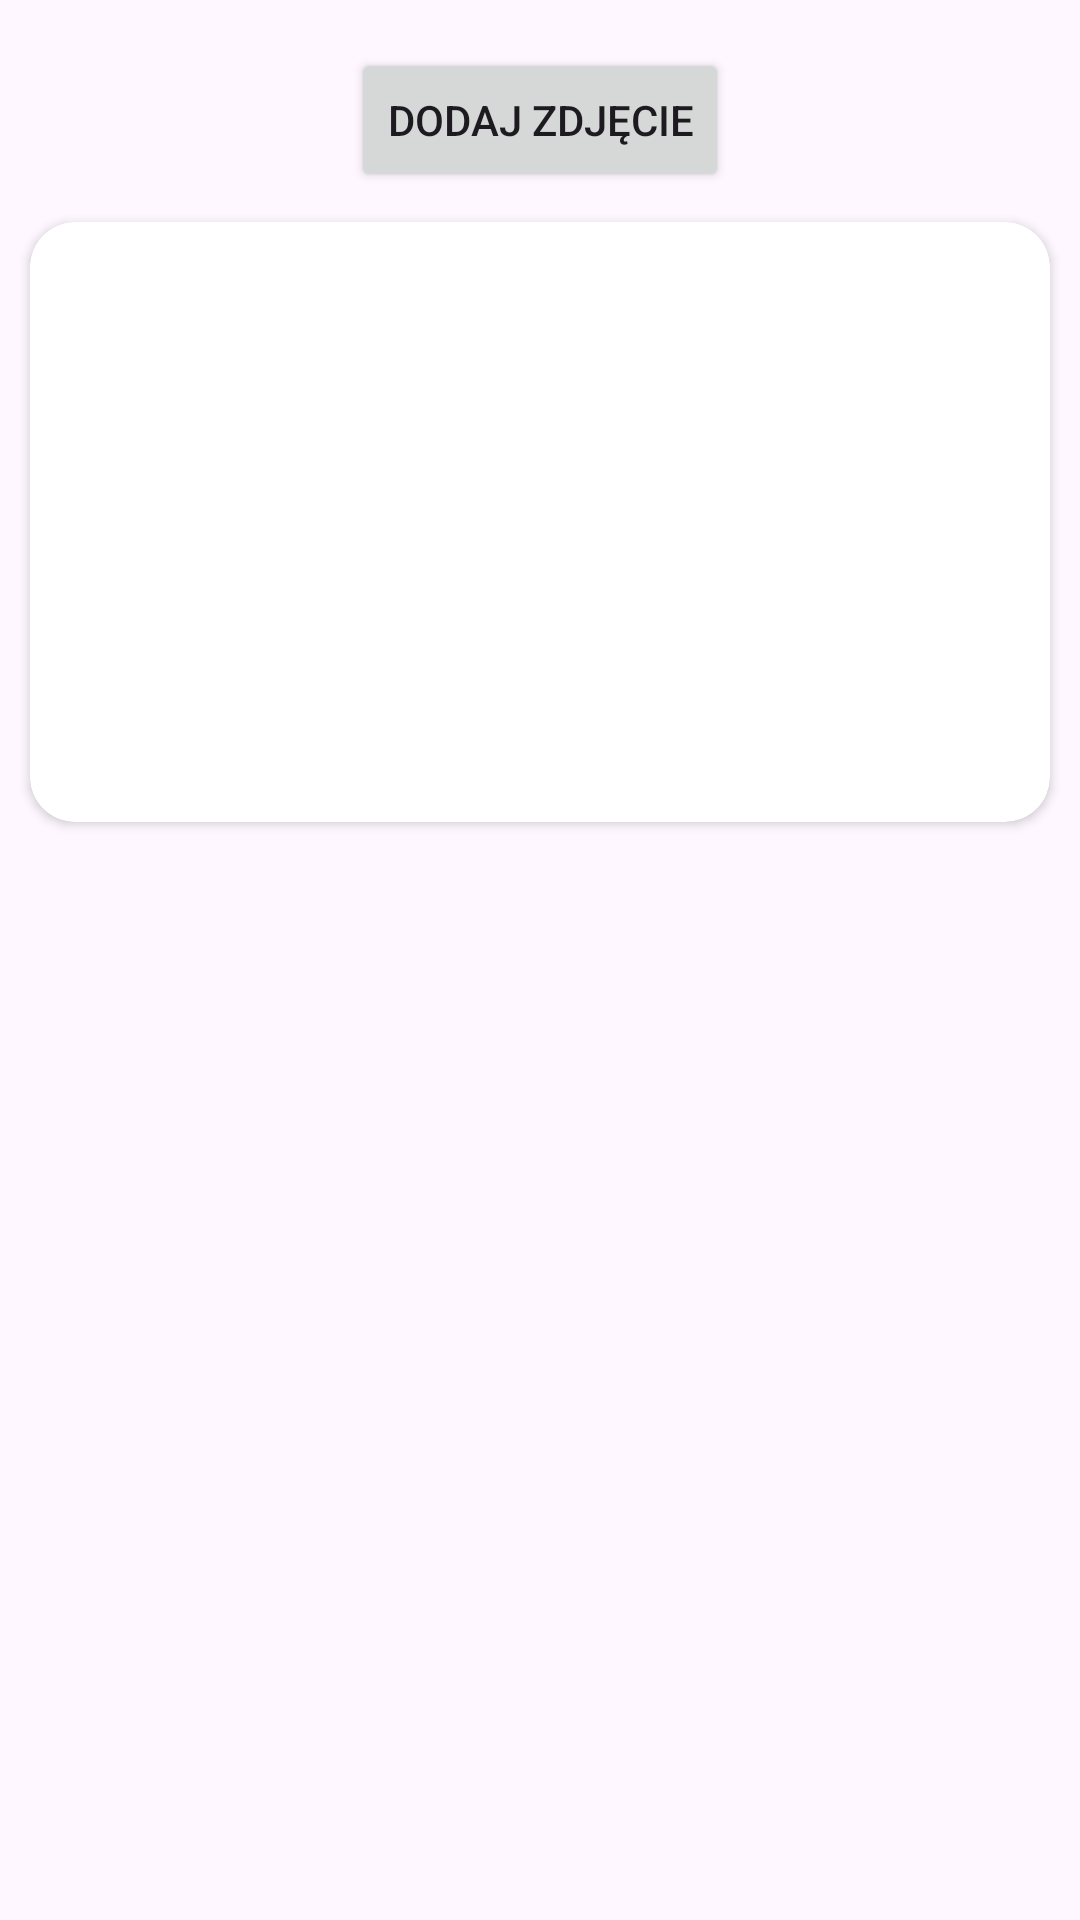

Android layout source for this screen:
<!-- AndroidManifest.xml: application theme Theme.Routpixal -->
<!-- res/layout/card.xml -->
<?xml version="1.0" encoding="utf-8"?>
<ScrollView xmlns:android="http://schemas.android.com/apk/res/android"
    xmlns:app="http://schemas.android.com/apk/res-auto"
    android:layout_width="match_parent"
    android:layout_height="match_parent">

    <LinearLayout
        android:id="@+id/containero"
        android:layout_width="match_parent"
        android:layout_height="wrap_content"
        android:orientation="vertical"
        android:gravity="center">

        <Button
            android:id="@+id/btnAddPhoto"
            android:layout_width="wrap_content"
            android:layout_height="wrap_content"
            android:layout_marginTop="16dp"
            android:text="Dodaj zdjęcie" />

        <androidx.cardview.widget.CardView
            android:id="@+id/cardview"
            android:layout_width="match_parent"
            android:layout_height="match_parent"
            app:cardCornerRadius="15dp"
            android:layout_margin="10dp">

            <LinearLayout
                android:layout_width="match_parent"
                android:layout_height="match_parent"
                android:orientation="vertical">

                <ImageView
                    android:id="@+id/photo"
                    android:layout_width="match_parent"
                    android:layout_height="200dp"
                    android:scaleType="centerCrop"
                    android:src="@drawable/ic_launcher_foreground" />

            </LinearLayout>
        </androidx.cardview.widget.CardView>
    </LinearLayout>
</ScrollView>
<!-- resources referenced by this layout -->
<resources>
  <style name="Theme.Routpixal" parent="Base.Theme.Routpixal" />
  <style name="Base.Theme.Routpixal" parent="Theme.Material3.DayNight.NoActionBar">
          
          <item name="colorPrimary">@color/green</item>
          <item name="colorControlNormal">@color/green</item>
      </style>
  <color name="green">#BCFF58</color>
</resources>
